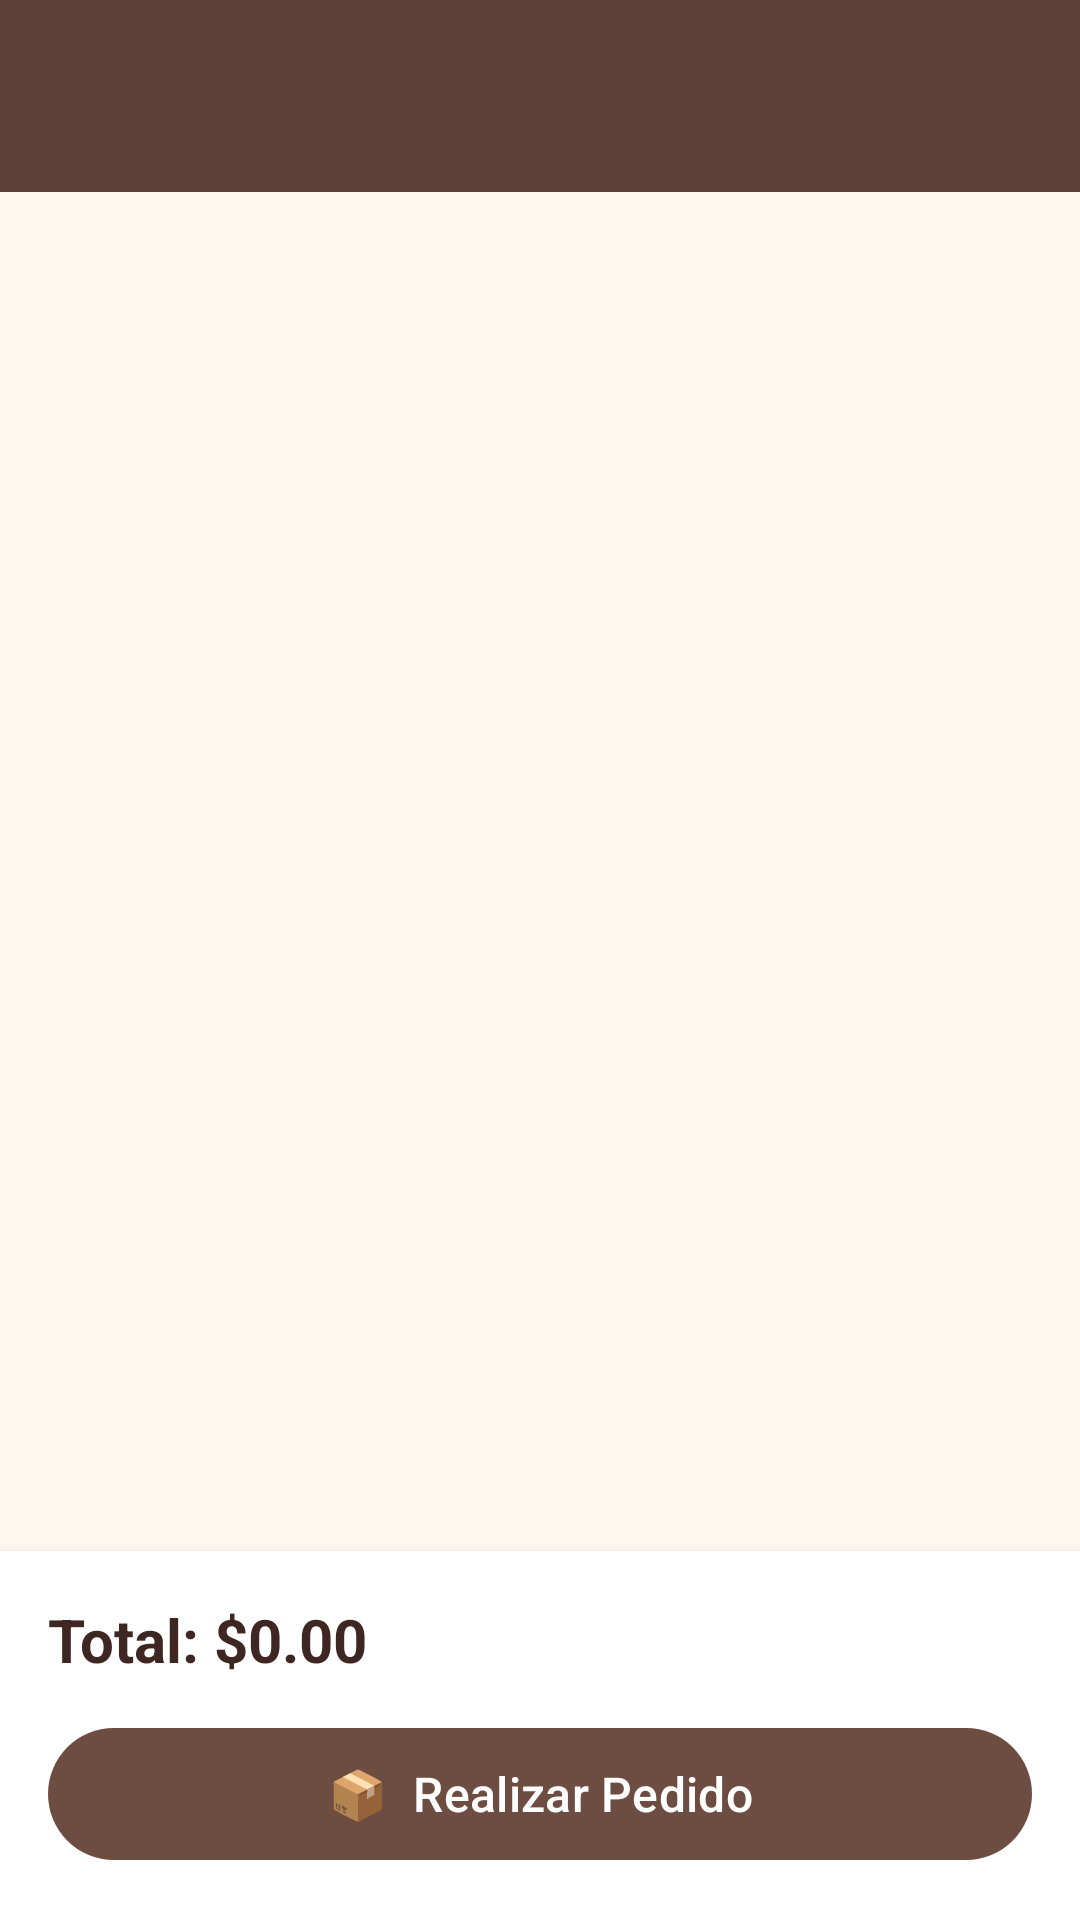

Android layout source for this screen:
<!-- AndroidManifest.xml: application theme Theme.ArteyDecoraciones -->
<!-- res/layout/activity_cart.xml -->
<?xml version="1.0" encoding="utf-8"?>
<androidx.coordinatorlayout.widget.CoordinatorLayout xmlns:android="http://schemas.android.com/apk/res/android"
    xmlns:app="http://schemas.android.com/apk/res-auto"
    android:layout_width="match_parent"
    android:layout_height="match_parent"
    android:background="@color/cream">

    <com.google.android.material.appbar.AppBarLayout
        android:layout_width="match_parent"
        android:layout_height="wrap_content">

        <androidx.appcompat.widget.Toolbar
            android:id="@+id/toolbar"
            android:layout_width="match_parent"
            android:layout_height="?attr/actionBarSize"
            android:background="@color/brown_700"
            app:titleTextColor="@color/white" />
    </com.google.android.material.appbar.AppBarLayout>

    <LinearLayout
        android:layout_width="match_parent"
        android:layout_height="match_parent"
        android:orientation="vertical"
        app:layout_behavior="@string/appbar_scrolling_view_behavior">

        <androidx.recyclerview.widget.RecyclerView
            android:id="@+id/rv_cart"
            android:layout_width="match_parent"
            android:layout_height="0dp"
            android:layout_weight="1"
            android:padding="8dp"
            android:clipToPadding="false" />

        <TextView
            android:id="@+id/tv_empty"
            android:layout_width="match_parent"
            android:layout_height="0dp"
            android:layout_weight="1"
            android:gravity="center"
            android:text="🛒\nTu carrito está vacío\nExplora nuestro catálogo"
            android:textColor="@color/brown_300"
            android:textSize="16sp"
            android:lineSpacingExtra="4dp"
            android:visibility="gone" />

        
        <androidx.cardview.widget.CardView
            android:layout_width="match_parent"
            android:layout_height="wrap_content"
            app:cardCornerRadius="0dp"
            app:cardElevation="8dp"
            app:cardBackgroundColor="@color/white">

            <LinearLayout
                android:layout_width="match_parent"
                android:layout_height="wrap_content"
                android:orientation="vertical"
                android:padding="16dp">

                <TextView
                    android:id="@+id/tv_total"
                    android:layout_width="match_parent"
                    android:layout_height="wrap_content"
                    android:text="Total: $0.00"
                    android:textSize="20sp"
                    android:textStyle="bold"
                    android:textColor="@color/brown_900"
                    android:layout_marginBottom="12dp" />

                <ProgressBar
                    android:id="@+id/progressBar"
                    android:layout_width="wrap_content"
                    android:layout_height="wrap_content"
                    android:layout_gravity="center"
                    android:visibility="gone"
                    android:layout_marginBottom="8dp" />

                <com.google.android.material.button.MaterialButton
                    android:id="@+id/btn_checkout"
                    android:layout_width="match_parent"
                    android:layout_height="52dp"
                    android:text="📦  Realizar Pedido"
                    android:textSize="16sp"
                    app:backgroundTint="@color/brown_600" />
            </LinearLayout>
        </androidx.cardview.widget.CardView>
    </LinearLayout>

</androidx.coordinatorlayout.widget.CoordinatorLayout>
<!-- resources referenced by this layout -->
<resources>
  <color name="brown_300">#A1887F</color>
  <color name="brown_600">#6D4C41</color>
  <color name="brown_700">#5D4037</color>
  <color name="brown_900">#3E2723</color>
  <color name="cream">#FFF8F0</color>
  <color name="white">#FFFFFFFF</color>
  <style name="Theme.ArteyDecoraciones" parent="Base.Theme.ArteyDecoraciones" />
  <style name="Base.Theme.ArteyDecoraciones" parent="Theme.Material3.DayNight.NoActionBar">
          <item name="colorPrimary">@color/brown_600</item>
          <item name="colorOnPrimary">@color/white</item>
          <item name="colorPrimaryContainer">@color/brown_100</item>
          <item name="colorOnPrimaryContainer">@color/brown_900</item>
          <item name="colorSecondary">@color/amber_700</item>
          <item name="colorOnSecondary">@color/white</item>
          <item name="colorSecondaryContainer">@color/amber_100</item>
          <item name="colorOnSecondaryContainer">@color/brown_900</item>
          <item name="android:colorBackground">@color/cream</item>
          <item name="colorSurface">@color/white</item>
          <item name="colorOnSurface">@color/brown_900</item>
          <item name="colorError">@color/error_red</item>
      </style>
  <color name="brown_100">#D7CCC8</color>
  <color name="amber_700">#FF8F00</color>
  <color name="amber_100">#FFF8E1</color>
  <color name="error_red">#C62828</color>
</resources>
